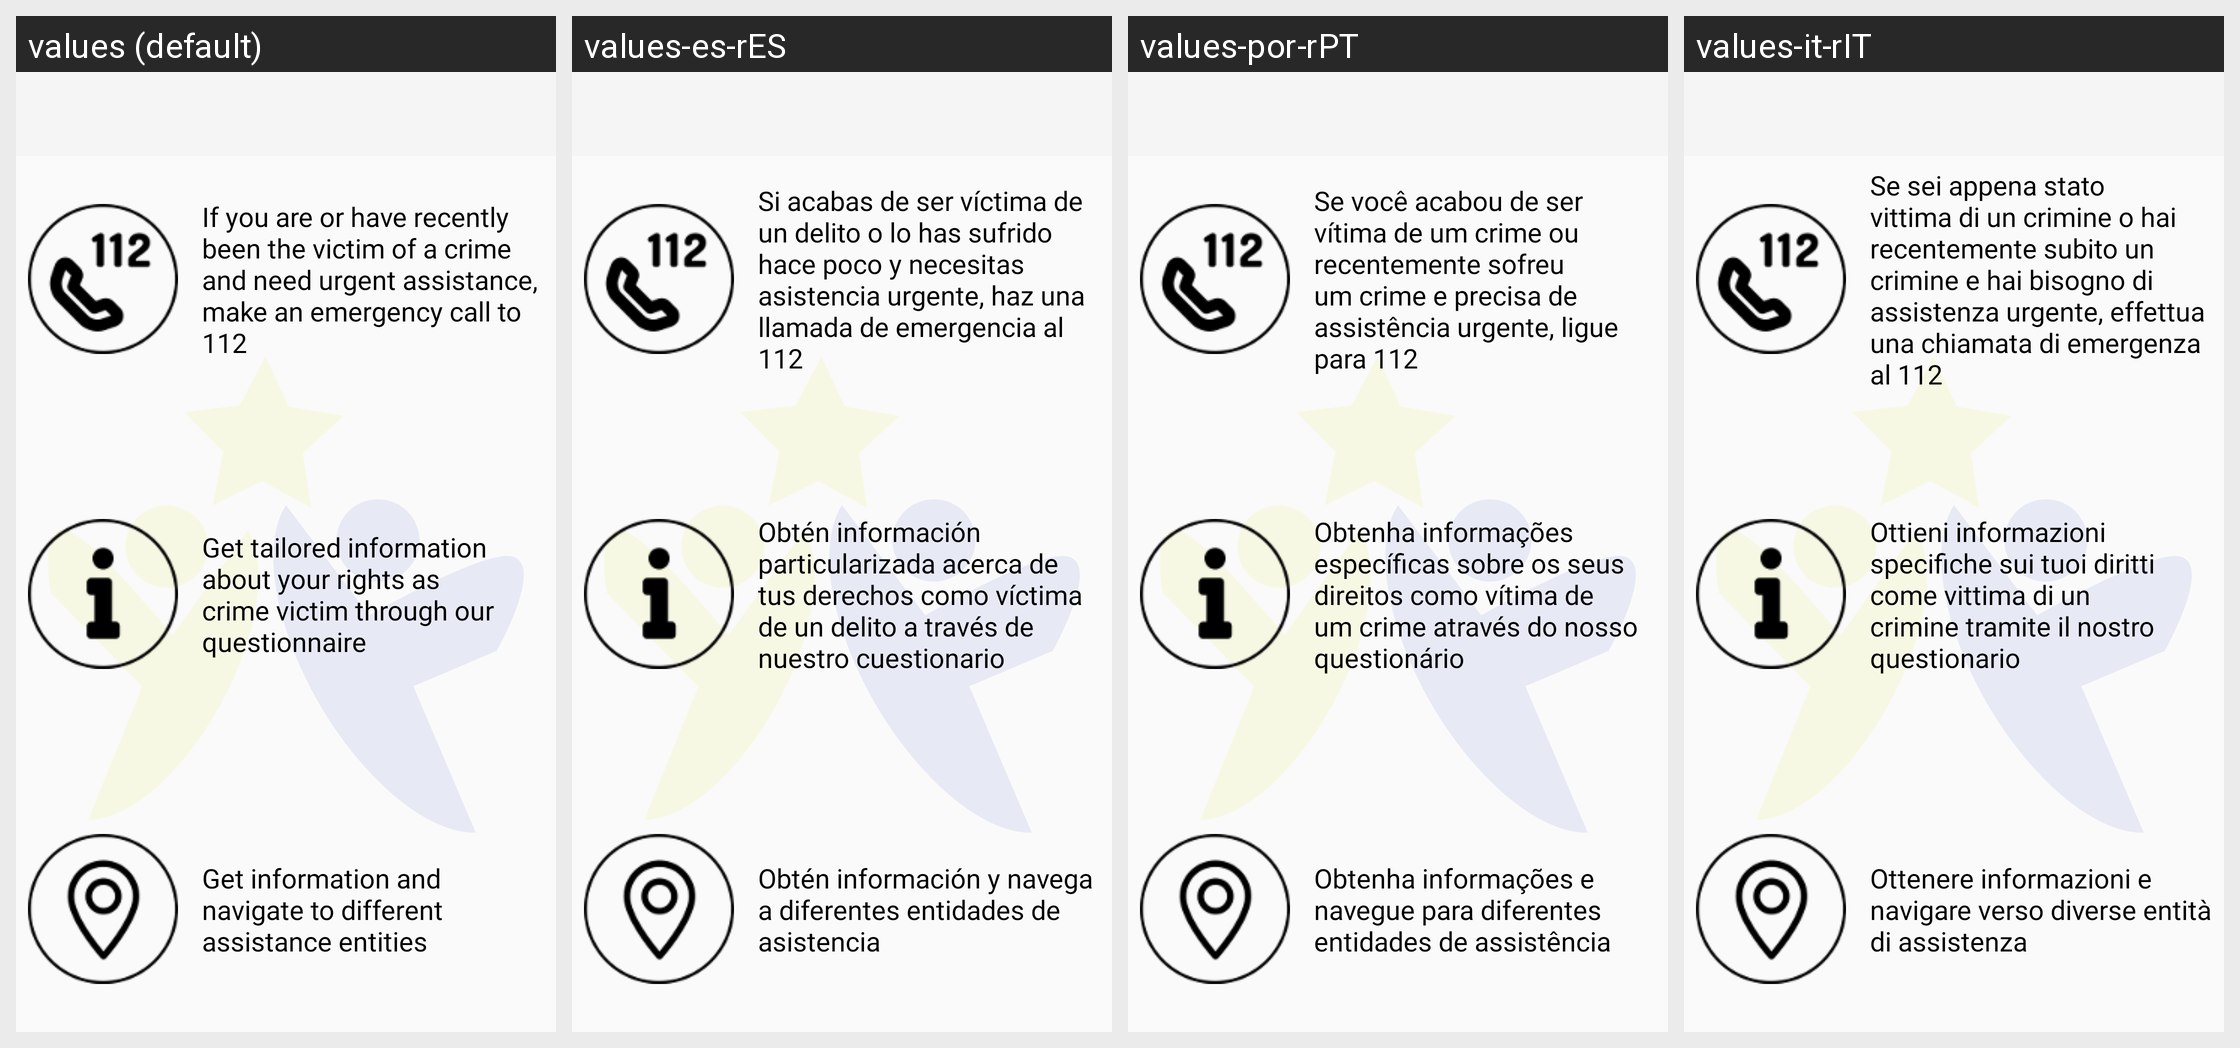

Translations of the strings shown on this Android screen, per locale in the grid:
Android screen res/layout/activity_rights_app.xml rendered under 4 locales, left to right: values (default), values-es-rES, values-por-rPT, values-it-rIT. Device: Nexus 5 (rendered at 1080×1920; each locale shown at half size, 540×960, under a caption strip naming it); theme Theme.AppCompat.Light.NoActionBar.
Strings drawn on this screen, with the default value and each locale's value (text and hints the layout hard-codes, and strings that could not be matched under every locale, appear in the picture but are not listed):

emergency_call_text
  values: If you are or have recently been the victim of a crime and need urgent assistance, make an emergency call to 112
  values-es-rES: Si acabas de ser víctima de un delito o lo has sufrido hace poco y necesitas asistencia urgente, haz una llamada de emergencia al 112
  values-por-rPT: Se você acabou de ser vítima de um crime ou recentemente sofreu um crime e precisa de assistência urgente, ligue para 112
  values-it-rIT: Se sei appena stato vittima di un crimine o hai recentemente subito un crimine e hai bisogno di assistenza urgente, effettua una chiamata di emergenza al 112

questionnaire_text
  values: Get tailored information about your rights as crime victim through our questionnaire
  values-es-rES: Obtén información particularizada acerca de tus derechos como víctima de un delito a través de nuestro cuestionario
  values-por-rPT: Obtenha informações específicas sobre os seus direitos como vítima de um crime através do nosso questionário
  values-it-rIT: Ottieni informazioni specifiche sui tuoi diritti come vittima di un crimine tramite il nostro questionario

navigate_text
  values: Get information and navigate to different assistance entities
  values-es-rES: Obtén información y navega a diferentes entidades de asistencia
  values-por-rPT: Obtenha informações e navegue para diferentes entidades de assistência
  values-it-rIT: Ottenere informazioni e navigare verso diverse entità di assistenza
